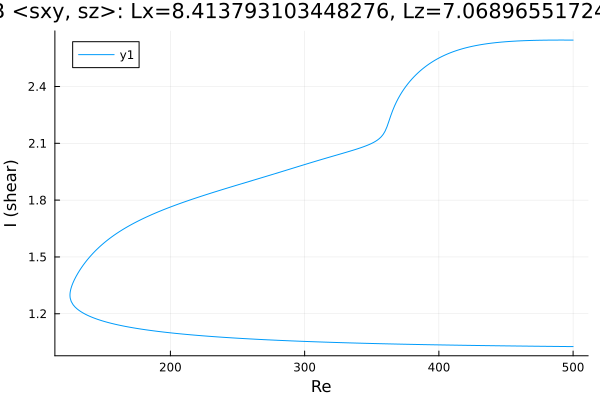

The data file committed next to this chart (first rows):
Re, shear
500.0, 2.645
498.9, 2.645
497.5, 2.645
496, 2.645
494.6, 2.645
493.2, 2.645
491.8, 2.645
490.4, 2.645
489, 2.645
487.6, 2.645
486.1, 2.645
484.7, 2.645
483.3, 2.645
481.9, 2.645
480.5, 2.645
479.1, 2.645
477.7, 2.645
476.2, 2.644
474.8, 2.644
473.4, 2.644
472, 2.644
470.6, 2.644
469.2, 2.643
467.8, 2.643
466.3, 2.643
464.9, 2.642
463.5, 2.642
462.1, 2.642
460.7, 2.641
459.3, 2.641
457.9, 2.64
456.4, 2.64
455, 2.639
453.6, 2.638
452.2, 2.638
450.8, 2.637
449.4, 2.636
448, 2.635
446.5, 2.635
445.1, 2.634
443.7, 2.633
442.3, 2.632
440.9, 2.63
439.5, 2.629
438.1, 2.628
436.6, 2.627
435.2, 2.625
433.8, 2.624
432.4, 2.622
431, 2.621
429.6, 2.619
428.2, 2.617
426.7, 2.615
425.3, 2.613
423.9, 2.611
422.5, 2.608
421.1, 2.606
419.7, 2.603
418.3, 2.601
416.8, 2.598
... 536 more rows
